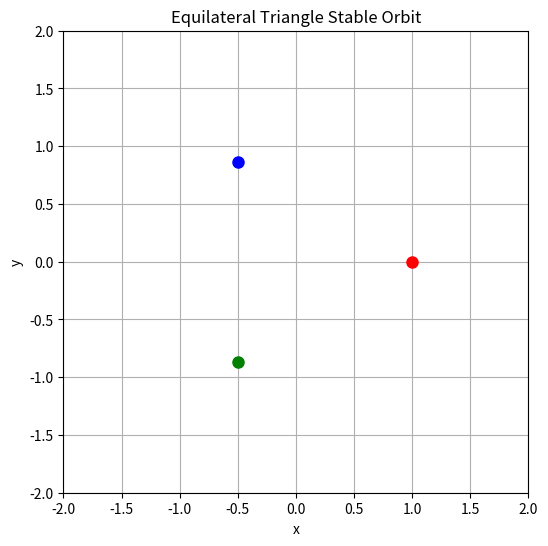

The matplotlib source for this figure:
import numpy as np
from scipy.integrate import solve_ivp
import matplotlib.pyplot as plt
from matplotlib.animation import FuncAnimation

# ------------------------------
# Constants
# ------------------------------
G = 1.0  # normalized units
m = 1.0  # equal masses

# Distance from center to each body
R = 1.0  

# Side length of equilateral triangle
L = R * np.sqrt(3)

# Angular velocity for circular orbit
omega = np.sqrt(G * m * 3 / L**3)  # stable rotation

# ------------------------------
# Initial positions (equilateral triangle around origin)
# ------------------------------
x1, y1 = R, 0
x2, y2 = -R/2, R * np.sqrt(3)/2
x3, y3 = -R/2, -R * np.sqrt(3)/2

# ------------------------------
# Initial velocities (perpendicular to radius vectors)
# ------------------------------
vx1, vy1 = 0, omega * R
vx2, vy2 = -omega * R * np.sqrt(3)/2, -omega * R / 2
vx3, vy3 = omega * R * np.sqrt(3)/2, -omega * R / 2

initial_state = [x1, y1, x2, y2, x3, y3,
                 vx1, vy1, vx2, vy2, vx3, vy3]

# ------------------------------
# Time span
# ------------------------------
t_span = (0, 20)
t_eval = np.linspace(t_span[0], t_span[1], 2000)

# ------------------------------
# Derivatives (gravity)
# ------------------------------
def derivatives(t, state):
    x1, y1, x2, y2, x3, y3, vx1, vy1, vx2, vy2, vx3, vy3 = state

    r1 = np.array([x1, y1])
    r2 = np.array([x2, y2])
    r3 = np.array([x3, y3])

    r12 = r2 - r1
    r13 = r3 - r1
    r23 = r3 - r2

    d12 = np.linalg.norm(r12)
    d13 = np.linalg.norm(r13)
    d23 = np.linalg.norm(r23)

    a1 = G * m * (r12 / d12**3 + r13 / d13**3)
    a2 = G * m * (-r12 / d12**3 + r23 / d23**3)
    a3 = G * m * (-r13 / d13**3 - r23 / d23**3)

    return [vx1, vy1, vx2, vy2, vx3, vy3,
            a1[0], a1[1], a2[0], a2[1], a3[0], a3[1]]

# ------------------------------
# Solve ODE
# ------------------------------
sol = solve_ivp(derivatives, t_span, initial_state, t_eval=t_eval, rtol=1e-9, atol=1e-9)

x1_sol, y1_sol = sol.y[0], sol.y[1]
x2_sol, y2_sol = sol.y[2], sol.y[3]
x3_sol, y3_sol = sol.y[4], sol.y[5]

# ------------------------------
# Set up figure
# ------------------------------
fig, ax = plt.subplots(figsize=(6,6))
ax.set_xlim(-2, 2)
ax.set_ylim(-2, 2)
ax.set_xlabel("x")
ax.set_ylabel("y")
ax.set_title("Equilateral Triangle Stable Orbit")
ax.grid(True)

# ------------------------------
# Plot trails first (lower zorder)
# ------------------------------
trail1, = ax.plot([], [], '-', color='red', lw=1, zorder=1)
trail2, = ax.plot([], [], '-', color='blue', lw=1, zorder=2)
trail3, = ax.plot([], [], '-', color='green', lw=1, zorder=3)

# ------------------------------
# Plot bodies on top (higher zorder)
# ------------------------------
body1, = ax.plot([], [], 'o', color='red', markersize=8, zorder=4)
body2, = ax.plot([], [], 'o', color='blue', markersize=8, zorder=5)
body3, = ax.plot([], [], 'o', color='green', markersize=8, zorder=6)

# ------------------------------
# Animation function
# ------------------------------
def animate(i):
    # Update trails in order: red -> blue -> green
    trail1.set_data(x1_sol[:i], y1_sol[:i])
    trail2.set_data(x2_sol[:i], y2_sol[:i])
    trail3.set_data(x3_sol[:i], y3_sol[:i])

    # Update bodies on top
    body1.set_data([x1_sol[i]], [y1_sol[i]])
    body2.set_data([x2_sol[i]], [y2_sol[i]])
    body3.set_data([x3_sol[i]], [y3_sol[i]])

    return trail1, trail2, trail3, body1, body2, body3

# ------------------------------
# Run animation
# ------------------------------
ani = FuncAnimation(fig, animate, frames=len(t_eval), interval=20, blit=True)
plt.show()
